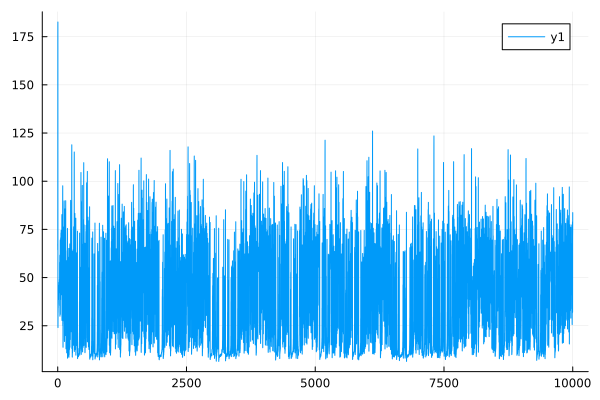

The data file committed next to this chart (first rows):
0	67.57427504855276
1	64.38
2	173.8
3	182.6
4	24.39
5	24.06
6	32.02
7	31.79
8	34.4
9	34.24
10	36.15
11	36.08
12	40.17
13	40.1
14	38.77
15	38.52
16	42.33
17	42.16
18	42.22
19	42.07
20	43.2
21	42.99
22	46
23	45.72
24	45.33
25	44.93
26	47.5
27	47.31
28	45.2
29	44.86
30	47.68
31	47.44
32	49
33	48.88
34	43.07
35	42.45
36	57.53
37	58.01
38	36.09
39	35.38
40	60.91
41	61.66
42	30.64
43	29.96
44	57.94
45	58.03
46	40.88
47	40.06
48	68.55
49	69.5
50	31.63
51	30.91
52	66.94
53	67.55
54	39.5
55	38.57
56	69.51
57	70.67
58	47.68
59	47.17
60	48.36
... 9,940 more rows
